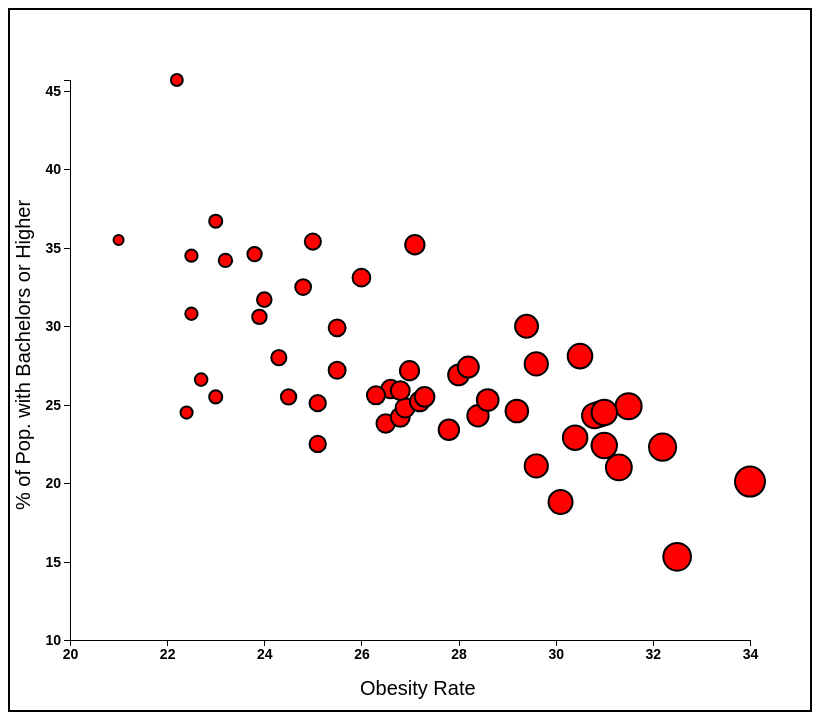
D3 v4 page, settled after 480 driven frames (8 s of simulated time); the page loaded 1 data file(s).


    //The variable that will hold the data when the csv func runs
    var dataset;

    //used to separate divs
    var barPadding = 1;

    //universal padding used to keep data away from svg edges
    var padding = 50;

    //margin keeps the svg sized appropriately
    var margin = {
      top: 20,
      right: 10,
      bottom: 20,
      left: 10
    };

    //w and h for svg that uses margin
    var w = 800 - margin.left - margin.right;
    var h = 700 - margin.top - margin.bottom;

    //shortcuts for data column names
    var ob = "Obesity %";
    var ba = "BA or higher";
    
    //Instantiate global vars (Not necessary now but useful if I have more funcs)
    var xScale = "";
    var yScale = "";
    var xAxis = "";
    var yAxis = "";
    var rScale = "";
    
    //Two functions to move svg elements to front or back as needed
    d3.selection.prototype.moveToFront = function() {  
      return this.each(function(){
        this.parentNode.appendChild(this);
      });
    };
    d3.selection.prototype.moveToBack = function() {  
        return this.each(function() { 
            var firstChild = this.parentNode.firstChild; 
            if (firstChild) { 
                this.parentNode.insertBefore(this, firstChild); 
            } 
        });
    };

    //store svg as var. Append to body and set up dimensions.
    var svg = d3.select("body").append("svg")
      .attr("width", w + margin.left + margin.right)
      .attr("height", h + margin.top + margin.bottom)
      .append("g")
      .attr("transform", "translate(" + margin.left + "," + margin.top + ")");

    //used later, saves space here
    var circles = "";

    //load data file passed in. Generates error if necessary
    d3.csv("./data/obesity_and_ed.csv", function(error, data) {

      if (error) {
        console.log(error);
      } else {
        console.log(data);

        //if data loads correctly then pass it to the global var
        dataset = data;

        //DO MAGIC
        makeScatter();
      }

    })

    function makeScatter() {
      
      //Scales data to width of canvas
      xScale = d3.scaleLinear()
        .domain([20, d3.max(dataset, function(d) {
          return d[ob]
        })])
        .range([padding, w - padding]);

      //scales data to height of canvas
      yScale = d3.scaleLinear()
        .domain([10, d3.max(dataset, function(d) {
          return d[ba]
        })])
        .range([h - padding, padding]);

      //scales area of circles to min and max vals of data
      rScale = d3.scaleLinear()
        .domain([
          d3.min(dataset, function(d) {
            return d[ob]
          }),
          d3.max(dataset, function(d) {
            return d[ob]
          })
        ])
        .range([5, 15]);

      //Create x and y axis
      xAxis = d3.axisBottom(xScale)
        .ticks(6);

      yAxis = d3.axisLeft(yScale);

      //create circles for each data point
      circles = svg.selectAll("circle")
        .data(dataset)
        .enter()
        .append("g")
        .attr("class", "data-group")
        .append("circle");

      //Make circles
      circles.attr("cx", function(d, i) {
          return xScale(d[ob]);
        })
        .attr("cy", function(d, i) {
          return yScale(d[ba]);
        })
        .attr("r", function(d) {
          return rScale(d[ob]);
        })
        .attr("fill", "red")
        .attr("class", "data-point")  

      //Add State Abbr to datum
      d3.selectAll(".data-group").append("text")
        .text(function(d) {
          return d["State Abbr"];
        })
        .attr("x", function(d) {
          return xScale(d[ob]);
        })
        .attr("y", function(d) {
          return yScale(d[ba]);
        })
        .attr("font-family", "sans-serif")
        .attr("text-anchor", "middle")
        .attr("alignment-baseline", "middle")
        
        //Add tooltip with datum info
        d3.selectAll(".data-group").append("title")
          .text(function(d) { return "Obesity: " + d[ob] + "% | " + "Education: " + d[ba] + "%"; });
      
      //Add hover and click functionality to data
      svg.selectAll(".data-group")
        .on('mouseover', function(d) {
            d3.select(this).moveToFront();
        })
        .on('click', function(d) {
            d3.select(this).moveToBack();
        });
      
      //add x-axis
      svg.append("g")
        .attr("class", "axis")
        .attr("transform", "translate(0, " + (h - padding) + ")")
        .call(xAxis);

      //add y-axis
      svg.append("g")
        .attr("class", "axis")
        .attr("transform", "translate(50,0)")
        .call(yAxis);
      
      //Add X-axis label
      svg.append("text")
        .attr("class", "label")
        .text("Obesity Rate")
        .attr("x", w / 2 - padding)
        .attr("y", h)
        .attr("alignment-baseline", "middle");
      
      //Add Y-axis label
      svg.append("text")
        .attr("class", "label")
        .text("% of Pop. with Bachelors or Higher")
        .attr("x", "10")
        .attr("y", h / 2)
        .attr("alignment-baseline", "middle")
        .attr("text-anchor", "middle")
        .attr("transform", "rotate(270, 5," + h / 2 + ")");
    }

    //toggle class on button click
    d3.select("#start")
      .on("click", function() {
        console.log("clicked");

        circles.classed("normalized", !circles.classed("normalized"));
      });

  

### data: data/obesity_and_ed.csv
State, Obesity %, BA or higher, State Abbr, 
Alabama, 32.2, 22.3, AL, 
Alaska, 24.5, 25.5, AK, 
Arizona, 24.3, 28, AZ, 
Arkansas, 30.1, 18.8, AR, 
California, 24, 31.7, CA, 
Colorado, 21, 35.5, CO, 
Connecticut, 22.5, 34.5, CT, 
Delaware, 28, 26.9, DE, 
District of Columbia, 22.2, 45.7, DC, 
Florida, 26.6, 26, FL, 
Georgia, 29.6, 27.6, GA, 
Hawaii, 22.7, 26.6, HI, 
Idaho, 26.5, 23.8, ID, 
Illinois, 28.2, 27.4, IL, 
Indiana, 29.6, 21.1, IN, 
Iowa, 28.4, 24.3, IA, 
Kansas, 29.4, 30, KS, 
Kentucky, 31.3, 21, KY, 
Louisiana, 31, 22.4, LA, 
Maine, 26.8, 24.2, ME, 
Maryland, 27.1, 35.2, MD, 
Massachusetts, 23, 36.7, MA, 
Michigan, 30.9, 24.4, MI, 
Minnesota, 24.8, 32.5, MN, 
Mississippi, 34, 20.1, MS, 
Missouri, 30.5, 28.1, MO, 
Montana, 23, 25.5, MT, 
Nebraska, 26.9, 24.8, NE, 
Nevada, 22.4, 24.5, NV, 
New Hampshire, 25, 35.4, NH, 
New Jersey, 23.8, 34.6, NJ, 
New Mexico, 25.1, 25.1, NM, 
New York, 23.9, 30.6, NY, 
North Carolina, 27.8, 23.4, NC, 
North Dakota, 27.2, 25.2, ND, 
Ohio, 29.2, 24.6, OH, 
Oklahoma, 30.4, 22.9, OK, 
Oregon, 26.8, 25.9, OR, 
Pennsylvania, 28.6, 25.3, PA, 
Rhode Island, 25.5, 27.2, RI, 
South Carolina, 31.5, 24.9, SC, 
South Dakota, 27.3, 25.5, SD, 
Tennessee, 30.8, 24.3, TN, 
Texas, 31, 24.5, TX, 
Utah, 22.5, 30.8, UT, 
Vermont, 23.2, 34.2, VA, 
Virginia, 26, 33.1, VT, 
Washington, 25.5, 29.9, WA, 
West Virginia, 32.5, 15.3, WV, 
Wisconsin, 26.3, 25.6, WI, 
Wyoming, 25.1, 22.5, WY, 
Average, 26.99, 27.17, AVG, 